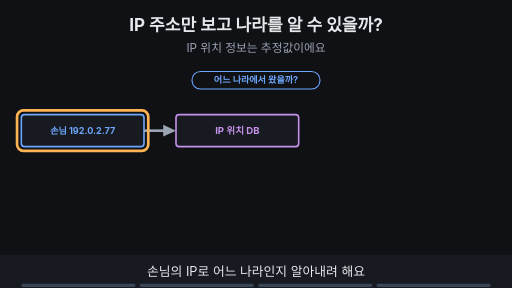
t = 0.00 s
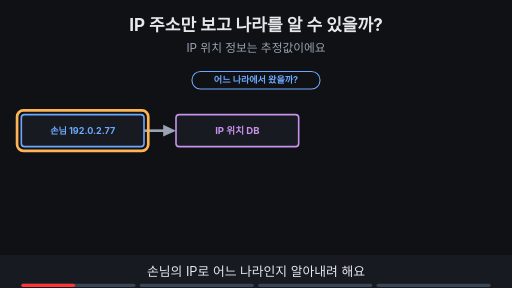
t = 1.88 s
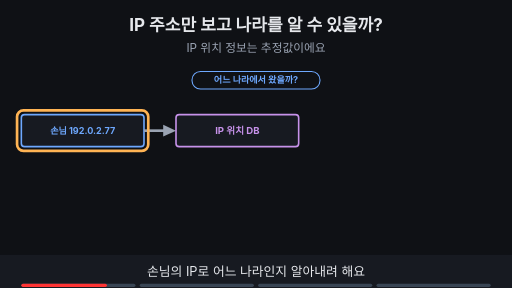
t = 3.00 s
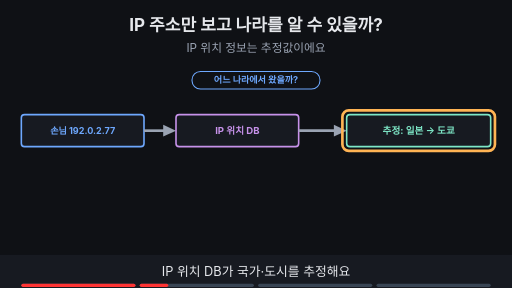
t = 5.00 s
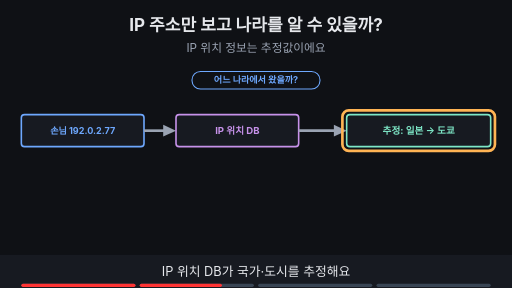
t = 6.88 s
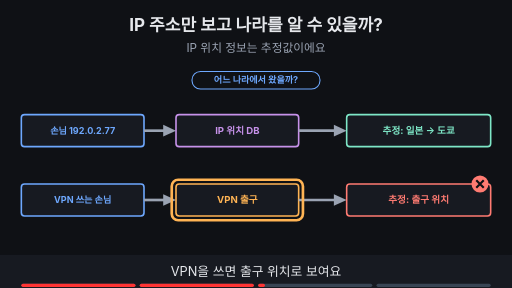
t = 8.24 s

The animated SVG that drew these frames (rendered in a browser with its animation timeline set to each time). Animation: 14 SMIL elements (animate=14); frames cover the first 8.24 s, repeats indefinitely.

<svg xmlns="http://www.w3.org/2000/svg" viewBox="0 0 960 540" width="960" height="540" font-family="-apple-system,'Apple SD Gothic Neo','Segoe UI',sans-serif">
<title>IP 주소만 보고 나라를 알 수 있을까?</title>
<rect width="960" height="540" fill="#0f1115"/>
<text x="480" y="58" text-anchor="middle" font-size="32" font-weight="700" fill="#e6e8ec">IP 주소만 보고 나라를 알 수 있을까?</text>
<text x="480" y="98" text-anchor="middle" font-size="22" fill="#9aa3b2">IP 위치 정보는 추정값이에요</text>
<g><rect x="360" y="134" width="240" height="33" rx="16" fill="#0f1115" stroke="#6ea8fe" stroke-width="2"/><text x="480" y="156.12" text-anchor="middle" font-size="17" font-weight="700" fill="#6ea8fe">어느 나라에서 왔을까?</text></g><rect x="40" y="215" width="230" height="60" rx="6" fill="#171a21" stroke="#6ea8fe" stroke-width="3"/><text x="155.0" y="251.12" text-anchor="middle" font-size="17" font-weight="700" fill="#6ea8fe">손님 192.0.2.77</text><line x1="270" y1="245" x2="314" y2="245" stroke="#9aa3b2" stroke-width="5"/><polygon points="330,245 306,234 306,256" fill="#9aa3b2"/><rect x="330" y="215" width="230" height="60" rx="6" fill="#171a21" stroke="#c792ea" stroke-width="3"/><text x="445.0" y="251.48" text-anchor="middle" font-size="18" font-weight="700" fill="#c792ea">IP 위치 DB</text><g opacity="1"><animate attributeName="opacity" values="1;1;0;0" keyTimes="0;0.235;0.250;1" dur="16s" repeatCount="indefinite"/><rect x="32" y="207" width="246" height="76" rx="12" fill="none" stroke="#ffb454" stroke-width="5"/></g><g opacity="0"><animate attributeName="opacity" values="0;0;1;1" keyTimes="0;0.250;0.265;1" dur="16s" repeatCount="indefinite"/><line x1="560" y1="245" x2="634" y2="245" stroke="#9aa3b2" stroke-width="5"/><polygon points="650,245 626,234 626,256" fill="#9aa3b2"/><rect x="650" y="215" width="270" height="60" rx="6" fill="#171a21" stroke="#7ee7c7" stroke-width="3"/><text x="785.0" y="251.48" text-anchor="middle" font-size="18" font-weight="700" fill="#7ee7c7">추정: 일본 → 도쿄</text></g><g opacity="0"><animate attributeName="opacity" values="0;0;1;1;0;0" keyTimes="0;0.250;0.265;0.485;0.500;1" dur="16s" repeatCount="indefinite"/><rect x="642" y="207" width="286" height="76" rx="12" fill="none" stroke="#ffb454" stroke-width="5"/></g><g opacity="0"><animate attributeName="opacity" values="0;0;1;1" keyTimes="0;0.500;0.515;1" dur="16s" repeatCount="indefinite"/><rect x="40" y="345" width="230" height="60" rx="6" fill="#171a21" stroke="#6ea8fe" stroke-width="3"/><text x="155.0" y="381.12" text-anchor="middle" font-size="17" font-weight="700" fill="#6ea8fe">VPN 쓰는 손님</text><line x1="270" y1="375" x2="314" y2="375" stroke="#9aa3b2" stroke-width="5"/><polygon points="330,375 306,364 306,386" fill="#9aa3b2"/><rect x="330" y="345" width="230" height="60" rx="6" fill="#171a21" stroke="#ffb454" stroke-width="3"/><text x="445.0" y="381.48" text-anchor="middle" font-size="18" font-weight="700" fill="#ffb454">VPN 출구</text><line x1="560" y1="375" x2="634" y2="375" stroke="#9aa3b2" stroke-width="5"/><polygon points="650,375 626,364 626,386" fill="#9aa3b2"/><rect x="650" y="345" width="270" height="60" rx="6" fill="#171a21" stroke="#ff7b72" stroke-width="3"/><text x="785.0" y="381.48" text-anchor="middle" font-size="18" font-weight="700" fill="#ff7b72">추정: 출구 위치</text><circle cx="900" cy="345" r="16" fill="#ff7b72"/><path d="M893 338 l14 14 M907 338 l-14 14" stroke="#0f1115" stroke-width="4"/></g><g opacity="0"><animate attributeName="opacity" values="0;0;1;1;0;0" keyTimes="0;0.500;0.515;0.735;0.750;1" dur="16s" repeatCount="indefinite"/><rect x="322" y="337" width="246" height="76" rx="12" fill="none" stroke="#ffb454" stroke-width="5"/></g><g opacity="0"><animate attributeName="opacity" values="0;0;1;1" keyTimes="0;0.750;0.765;1" dur="16s" repeatCount="indefinite"/><rect x="230" y="438" width="500" height="33" rx="16" fill="#7ee7c7" stroke="#7ee7c7" stroke-width="2"/><text x="480" y="461.12" text-anchor="middle" font-size="17" font-weight="700" fill="#0f1115">안내용 추정값이에요. 정확해야 하면 다른 근거를 더해요</text></g>
<rect x="0" y="478" width="960" height="62" fill="#171a21"/>
<g opacity="1"><animate attributeName="opacity" values="1;1;0;0" keyTimes="0;0.235;0.250;1" dur="16s" repeatCount="indefinite"/><text x="480" y="518" text-anchor="middle" font-size="24" fill="#e6e8ec">손님의 IP로 어느 나라인지 알아내려 해요</text></g>
<g opacity="0"><animate attributeName="opacity" values="0;0;1;1;0;0" keyTimes="0;0.250;0.265;0.485;0.500;1" dur="16s" repeatCount="indefinite"/><text x="480" y="518" text-anchor="middle" font-size="24" fill="#e6e8ec">IP 위치 DB가 국가·도시를 추정해요</text></g>
<g opacity="0"><animate attributeName="opacity" values="0;0;1;1;0;0" keyTimes="0;0.500;0.515;0.735;0.750;1" dur="16s" repeatCount="indefinite"/><text x="480" y="518" text-anchor="middle" font-size="24" fill="#e6e8ec">VPN을 쓰면 출구 위치로 보여요</text></g>
<g opacity="0"><animate attributeName="opacity" values="0;0;1;1" keyTimes="0;0.750;0.765;1" dur="16s" repeatCount="indefinite"/><text x="480" y="518" text-anchor="middle" font-size="24" fill="#e6e8ec">가까운 곳 안내에만 쓰고 단정하지 않아요</text></g>

<g aria-label="재생 진행 막대" data-stage-count="4"><g class="progress-segment" data-stage="1"><rect x="40" y="532" width="214" height="6" rx="3" fill="#394554"/><rect x="40" y="532" width="0" height="6" rx="3" fill="#ff3434"><animate attributeName="width" values="0;214;214" keyTimes="0;0.250000;1" dur="16s" repeatCount="indefinite"/></rect></g><g class="progress-segment" data-stage="2"><rect x="262" y="532" width="214" height="6" rx="3" fill="#394554"/><rect x="262" y="532" width="0" height="6" rx="3" fill="#ff3434"><animate attributeName="width" values="0;0;214;214" keyTimes="0;0.250000;0.500000;1" dur="16s" repeatCount="indefinite"/></rect></g><g class="progress-segment" data-stage="3"><rect x="484" y="532" width="214" height="6" rx="3" fill="#394554"/><rect x="484" y="532" width="0" height="6" rx="3" fill="#ff3434"><animate attributeName="width" values="0;0;214;214" keyTimes="0;0.500000;0.750000;1" dur="16s" repeatCount="indefinite"/></rect></g><g class="progress-segment" data-stage="4"><rect x="706" y="532" width="214" height="6" rx="3" fill="#394554"/><rect x="706" y="532" width="0" height="6" rx="3" fill="#ff3434"><animate attributeName="width" values="0;0;214" keyTimes="0;0.750000;1" dur="16s" repeatCount="indefinite"/></rect></g></g></svg>
